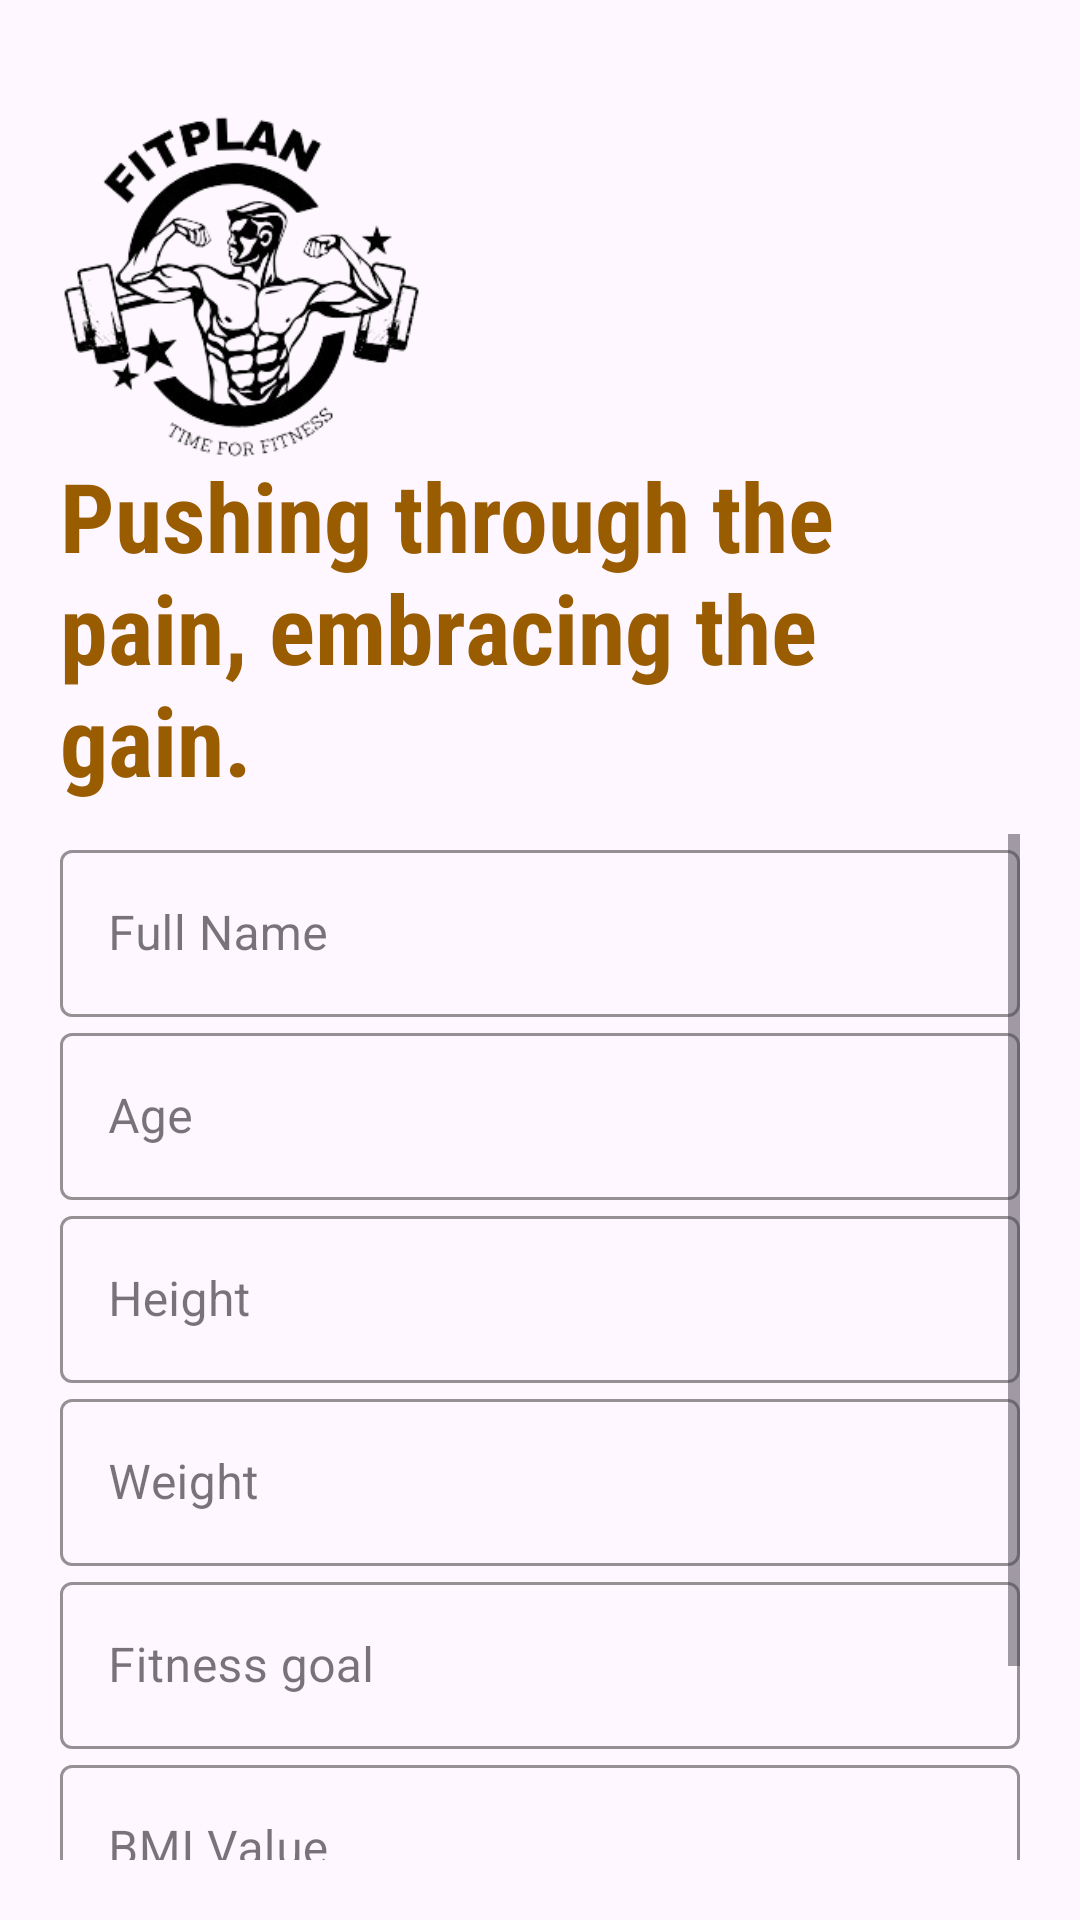

Here is an Android app screen rendered from its layout file. Give the layout XML and the strings, colors and styles it references.
<!-- AndroidManifest.xml: application theme Theme.FitPlan -->
<!-- res/layout/fragment_profile.xml -->
<?xml version="1.0" encoding="utf-8"?>
<LinearLayout xmlns:android="http://schemas.android.com/apk/res/android"
    xmlns:app="http://schemas.android.com/apk/res-auto"
    xmlns:tools="http://schemas.android.com/tools"
    android:layout_width="match_parent"
    android:layout_height="match_parent"
    tools:context=".Fragment.ProfileFragment"
    android:fillViewport="true">

    <LinearLayout
        android:layout_width="match_parent"
        android:layout_height="wrap_content"
        android:orientation="vertical"
        android:padding="20dp"
        >

        <ImageView
            android:layout_width="120dp"
            android:layout_height="150dp"
            app:srcCompat="@drawable/applogo" />

        <TextView
            android:layout_width="wrap_content"
            android:layout_height="wrap_content"
            android:layout_marginTop="-20dp"
            android:fontFamily="sans-serif-condensed"
            android:text="Pushing through the pain, embracing the gain."
            android:textColor="@color/lavender"
            android:textSize="32sp"
            android:textStyle="bold" />

        <ScrollView
            android:layout_width="match_parent"
            android:layout_height="wrap_content"
            android:paddingTop="10dp">

            <LinearLayout
                android:layout_width="match_parent"
                android:layout_height="wrap_content"
                android:orientation="vertical">

                <com.google.android.material.textfield.TextInputLayout
                    android:id="@+id/name"
                    style="@style/CustomTextInputLayout"
                    android:layout_width="match_parent"
                    android:layout_height="wrap_content"
                    android:hint="Full Name">
                    <com.google.android.material.textfield.TextInputEditText
                        android:layout_width="match_parent"
                        android:layout_height="wrap_content"
                        android:inputType="text" />
                </com.google.android.material.textfield.TextInputLayout>

                <com.google.android.material.textfield.TextInputLayout
                    android:id="@+id/age"
                    android:layout_width="match_parent"
                    android:layout_height="wrap_content"
                    android:hint="Age"
                    style="@style/CustomTextInputLayout">
                    <com.google.android.material.textfield.TextInputEditText
                        android:layout_width="match_parent"
                        android:layout_height="wrap_content"
                        android:inputType="text"/>
                </com.google.android.material.textfield.TextInputLayout>

                <com.google.android.material.textfield.TextInputLayout
                    android:id="@+id/height"
                    android:layout_width="match_parent"
                    android:layout_height="wrap_content"
                    android:hint="Height"
                    style="@style/CustomTextInputLayout">
                    <com.google.android.material.textfield.TextInputEditText
                        android:layout_width="match_parent"
                        android:layout_height="wrap_content"
                        android:inputType="text"/>
                </com.google.android.material.textfield.TextInputLayout>

                <com.google.android.material.textfield.TextInputLayout
                    android:id="@+id/weight"
                    android:layout_width="match_parent"
                    android:layout_height="wrap_content"
                    android:hint="Weight"
                    style="@style/CustomTextInputLayout">
                    <com.google.android.material.textfield.TextInputEditText
                        android:layout_width="match_parent"
                        android:layout_height="wrap_content"
                        android:inputType="text"/>
                </com.google.android.material.textfield.TextInputLayout>


                <com.google.android.material.textfield.TextInputLayout
                    android:id="@+id/fitness_goal"
                    android:layout_width="match_parent"
                    android:layout_height="wrap_content"
                    android:hint="Fitness goal"
                    style="@style/CustomTextInputLayout">
                    <com.google.android.material.textfield.TextInputEditText
                        android:layout_width="match_parent"
                        android:layout_height="wrap_content"
                        android:inputType="text"/>
                </com.google.android.material.textfield.TextInputLayout>


                <com.google.android.material.textfield.TextInputLayout
                    android:id="@+id/bmiValue"
                    android:layout_width="match_parent"
                    android:layout_height="wrap_content"
                    android:hint="BMI Value"
                    style="@style/CustomTextInputLayout">
                    <com.google.android.material.textfield.TextInputEditText
                        android:layout_width="match_parent"
                        android:layout_height="wrap_content"
                        android:inputType="text"/>
                </com.google.android.material.textfield.TextInputLayout>


                <Button
                    android:id="@+id/btnUpdate"
                    android:layout_width="match_parent"
                    android:layout_height="wrap_content"
                    android:layout_marginTop="10dp"
                    android:backgroundTint="@color/lavender"
                    android:text="Save"
                    android:textColor="#fff" />



            </LinearLayout>

        </ScrollView>

    </LinearLayout>

</LinearLayout>
<!-- resources referenced by this layout -->
<resources>
  <color name="lavender">#995c00</color>
  <!-- drawable applogo: png bitmap (drawable, 45962 bytes) -->
  <style name="CustomTextInputLayout" parent="Widget.MaterialComponents.TextInputLayout.OutlinedBox">
          <item name="boxStrokeColor">#995c00</item>
          <item name="hintTextColor">#995c00</item>
          <item name="boxBackgroundMode">outline</item>
      </style>
  <style name="Theme.FitPlan" parent="Base.Theme.FitPlan" />
  <style name="Base.Theme.FitPlan" parent="Theme.Material3.DayNight.NoActionBar">
          
          
          <item name="colorPrimaryDark">#995C00</item>
      </style>
</resources>
